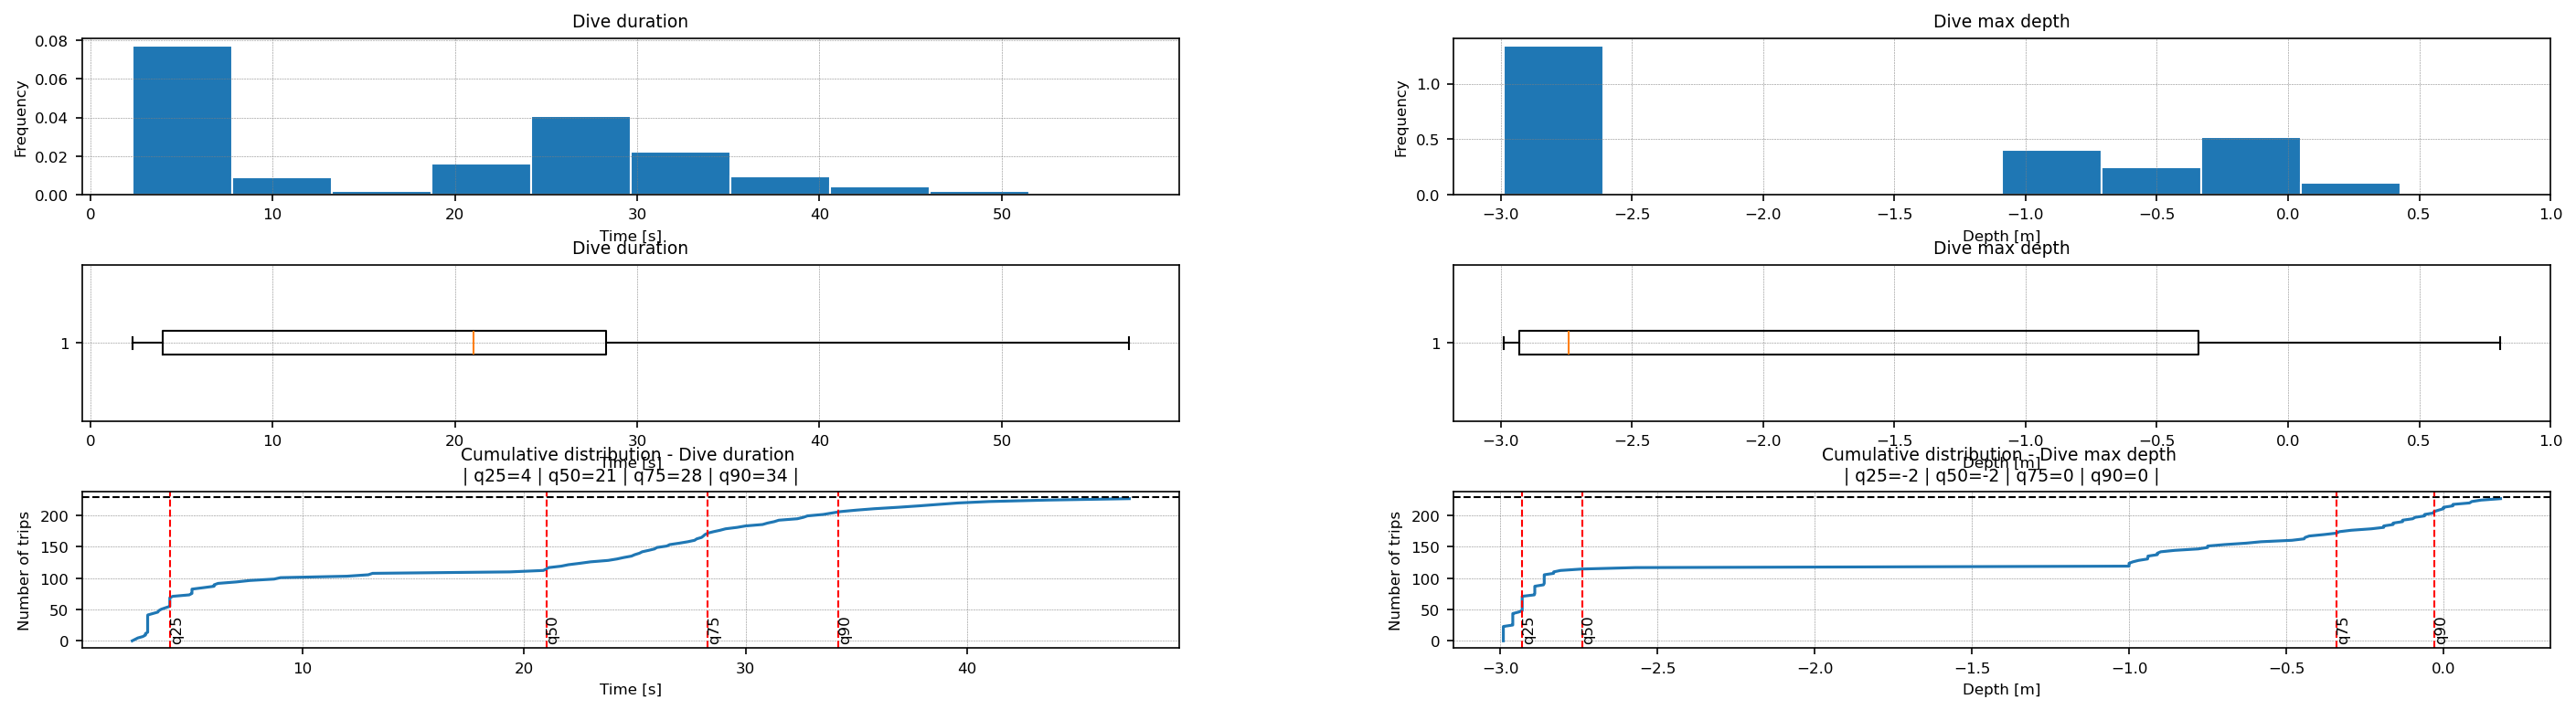

Data behind this chart, as committed beside it:
group, id, dive_id, duration, max_depth
PER_PSC_2008_11, _LBOU_56_, PER_PSC_2008_11__LBOU_56__D0001, 23.8, -2.89
PER_PSC_2008_11, _LBOU_56_, PER_PSC_2008_11__LBOU_56__D0002, 28.3, -2.96
PER_PSC_2008_11, _LBOU_56_, PER_PSC_2008_11__LBOU_56__D0003, 21.9, -2.93
PER_PSC_2008_11, _LBOU_56_, PER_PSC_2008_11__LBOU_56__D0004, 22.4, -2.96
PER_PSC_2008_11, _LBOU_56_, PER_PSC_2008_11__LBOU_56__D0005, 22.5, -2.89
PER_PSC_2008_11, _LBOU_56_, PER_PSC_2008_11__LBOU_56__D0006, 25.7, -2.96
PER_PSC_2008_11, _LBOU_56_, PER_PSC_2008_11__LBOU_56__D0007, 30.9, -2.99
PER_PSC_2008_11, _LBOU_56_, PER_PSC_2008_11__LBOU_56__D0008, 38.9, -2.89
PER_PSC_2008_11, _LBOU_56_, PER_PSC_2008_11__LBOU_56__D0009, 41.6, -2.86
PER_PSC_2008_11, _LBOU_56_, PER_PSC_2008_11__LBOU_56__D0010, 37.0, -2.83
PER_PSC_2008_11, _LBOU_56_, PER_PSC_2008_11__LBOU_56__D0011, 27.8, -2.93
PER_PSC_2008_11, _LBOU_56_, PER_PSC_2008_11__LBOU_56__D0012, 27.3, -2.96
PER_PSC_2008_11, _LBOU_56_, PER_PSC_2008_11__LBOU_56__D0013, 28.9, -2.96
PER_PSC_2008_11, _LBOU_56_, PER_PSC_2008_11__LBOU_56__D0014, 24.4, -2.99
PER_PSC_2008_11, _LBOU_56_, PER_PSC_2008_11__LBOU_56__D0015, 28.1, -2.93
PER_PSC_2008_11, _LBOU_56_, PER_PSC_2008_11__LBOU_56__D0016, 31.7, -2.96
PER_PSC_2008_11, _LBOU_56_, PER_PSC_2008_11__LBOU_56__D0017, 34.2, -2.86
PER_PSC_2008_11, _LBOU_56_, PER_PSC_2008_11__LBOU_56__D0018, 28.2, -2.93
PER_PSC_2008_11, _LBOU_56_, PER_PSC_2008_11__LBOU_56__D0019, 28.5, -2.86
PER_PSC_2008_11, _LBOU_56_, PER_PSC_2008_11__LBOU_56__D0020, 32.8, -2.96
PER_PSC_2008_11, _LBOU_56_, PER_PSC_2008_11__LBOU_56__D0021, 25.2, -2.96
PER_PSC_2008_11, _LBOU_56_, PER_PSC_2008_11__LBOU_56__D0022, 30.0, -2.99
PER_PSC_2008_11, _LBOU_56_, PER_PSC_2008_11__LBOU_56__D0023, 13.0, -2.93
PER_PSC_2008_11, _LBOU_56_, PER_PSC_2008_11__LBOU_56__D0024, 27.2, -2.93
PER_PSC_2008_11, _LBOU_56_, PER_PSC_2008_11__LBOU_56__D0025, 25.4, -2.99
PER_PSC_2008_11, _LBOU_56_, PER_PSC_2008_11__LBOU_56__D0026, 27.7, -2.96
PER_PSC_2008_11, _LBOU_56_, PER_PSC_2008_11__LBOU_56__D0027, 5.7, -2.39
PER_PSC_2008_11, _LBOU_56_, PER_PSC_2008_11__LBOU_56__D0028, 33.8, -2.89
PER_PSC_2008_11, _LBOU_56_, PER_PSC_2008_11__LBOU_56__D0029, 23.0, -2.96
PER_PSC_2008_11, _LBOU_56_, PER_PSC_2008_11__LBOU_56__D0030, 31.3, -2.93
PER_PSC_2008_11, _LBOU_56_, PER_PSC_2008_11__LBOU_56__D0031, 29.8, -2.96
PER_PSC_2008_11, _LBOU_56_, PER_PSC_2008_11__LBOU_56__D0032, 34.0, -2.89
PER_PSC_2008_11, _LBOU_56_, PER_PSC_2008_11__LBOU_56__D0033, 31.3, -2.86
PER_PSC_2008_11, _LBOU_56_, PER_PSC_2008_11__LBOU_56__D0034, 37.6, -2.93
PER_PSC_2008_11, _LBOU_56_, PER_PSC_2008_11__LBOU_56__D0035, 31.1, -2.74
PER_PSC_2008_11, _LBOU_56_, PER_PSC_2008_11__LBOU_56__D0036, 34.7, -2.93
PER_PSC_2008_11, _LBOU_56_, PER_PSC_2008_11__LBOU_56__D0037, 20.8, -2.93
PER_PSC_2008_11, _LBOU_56_, PER_PSC_2008_11__LBOU_56__D0038, 33.9, -2.86
PER_PSC_2008_11, _LBOU_56_, PER_PSC_2008_11__LBOU_56__D0039, 24.2, -2.93
PER_PSC_2008_11, _LBOU_56_, PER_PSC_2008_11__LBOU_56__D0040, 28.5, -2.86
PER_PSC_2008_11, _LBOU_56_, PER_PSC_2008_11__LBOU_56__D0041, 25.9, -2.93
PER_PSC_2008_11, _LBOU_56_, PER_PSC_2008_11__LBOU_56__D0042, 24.8, -2.96
PER_PSC_2008_11, _LBOU_56_, PER_PSC_2008_11__LBOU_56__D0043, 22.7, -2.93
PER_PSC_2008_11, _LBOU_56_, PER_PSC_2008_11__LBOU_56__D0044, 25.1, -2.96
PER_PSC_2008_11, _LBOU_56_, PER_PSC_2008_11__LBOU_56__D0045, 26.5, -2.99
PER_PSC_2008_11, _LBOU_56_, PER_PSC_2008_11__LBOU_56__D0046, 28.1, -2.93
PER_PSC_2008_11, _LBOU_56_, PER_PSC_2008_11__LBOU_56__D0047, 32.4, -2.89
PER_PSC_2008_11, _LBOU_56_, PER_PSC_2008_11__LBOU_56__D0048, 29.1, -2.89
PER_PSC_2008_11, _LBOU_56_, PER_PSC_2008_11__LBOU_56__D0049, 35.0, -2.89
PER_PSC_2008_11, _LBOU_56_, PER_PSC_2008_11__LBOU_56__D0050, 35.0, -2.96
PER_PSC_2008_11, _LBOU_56_, PER_PSC_2008_11__LBOU_56__D0051, 26.0, -2.93
PER_PSC_2008_11, _LBOU_56_, PER_PSC_2008_11__LBOU_56__D0052, 28.8, -2.99
PER_PSC_2008_11, _LBOU_56_, PER_PSC_2008_11__LBOU_56__D0053, 26.5, -2.93
PER_PSC_2008_11, _LBOU_56_, PER_PSC_2008_11__LBOU_56__D0054, 36.9, -2.86
PER_PSC_2008_11, _LBOU_56_, PER_PSC_2008_11__LBOU_56__D0055, 20.7, -2.99
PER_PSC_2008_11, _LBOU_56_, PER_PSC_2008_11__LBOU_56__D0056, 20.9, -2.96
PER_PSC_2008_11, _LBOU_56_, PER_PSC_2008_11__LBOU_56__D0057, 23.8, -2.96
PER_PSC_2008_11, _LBOU_56_, PER_PSC_2008_11__LBOU_56__D0058, 27.6, -2.96
PER_PSC_2008_11, _LBOU_56_, PER_PSC_2008_11__LBOU_56__D0059, 25.9, -2.93
PER_PSC_2008_11, _LBOU_56_, PER_PSC_2008_11__LBOU_56__D0060, 24.2, -2.89
... 169 more rows
